The GitHub repository bailu77/WebGaleriP1Script contains a labelled image folder "dataset" with 3 categories: foto, ilustrasi, poster. Examples follow, each with its label.

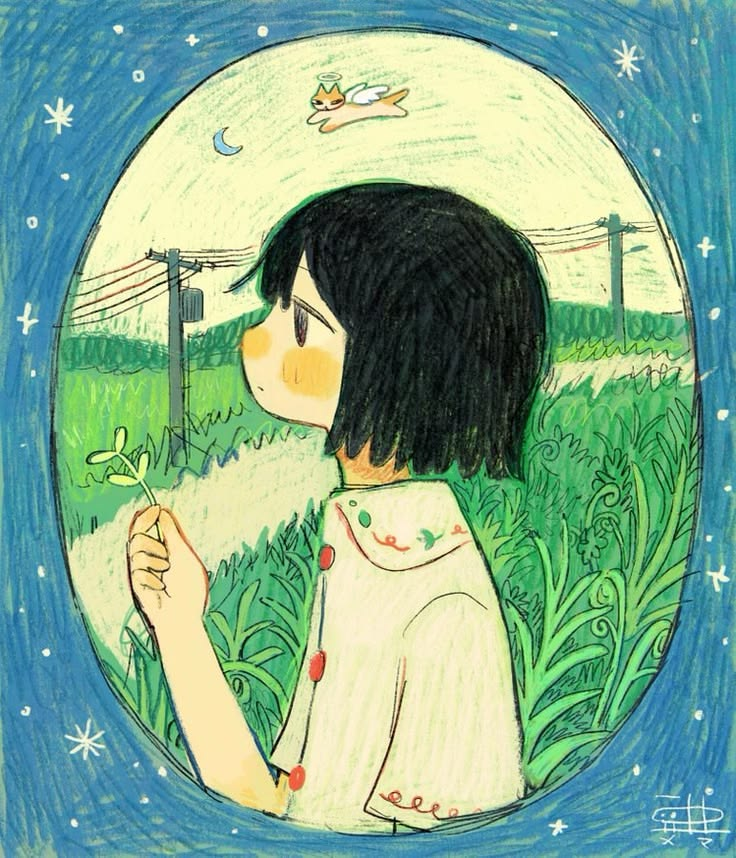
Label: ilustrasi

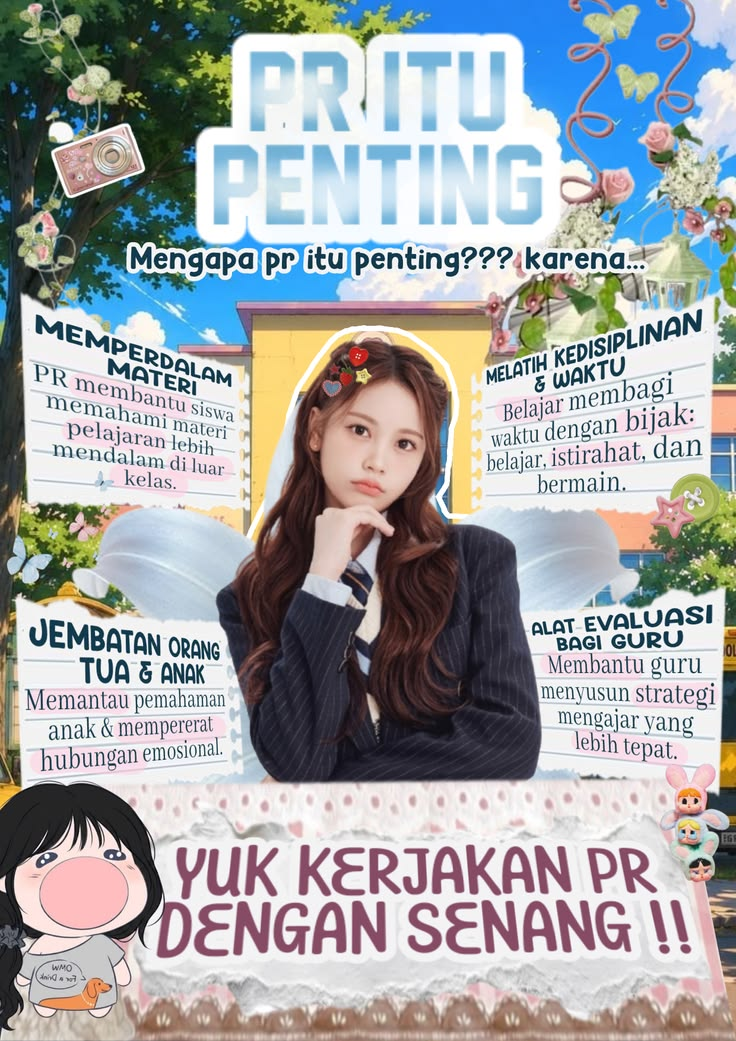
Label: poster

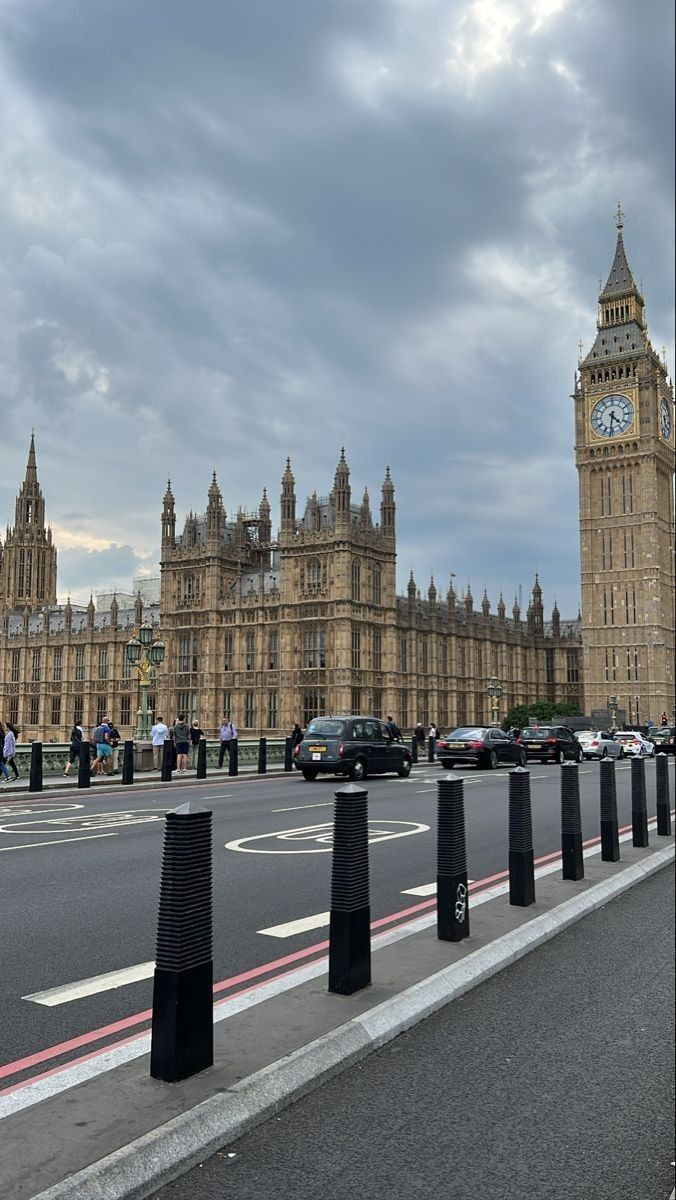
Label: foto

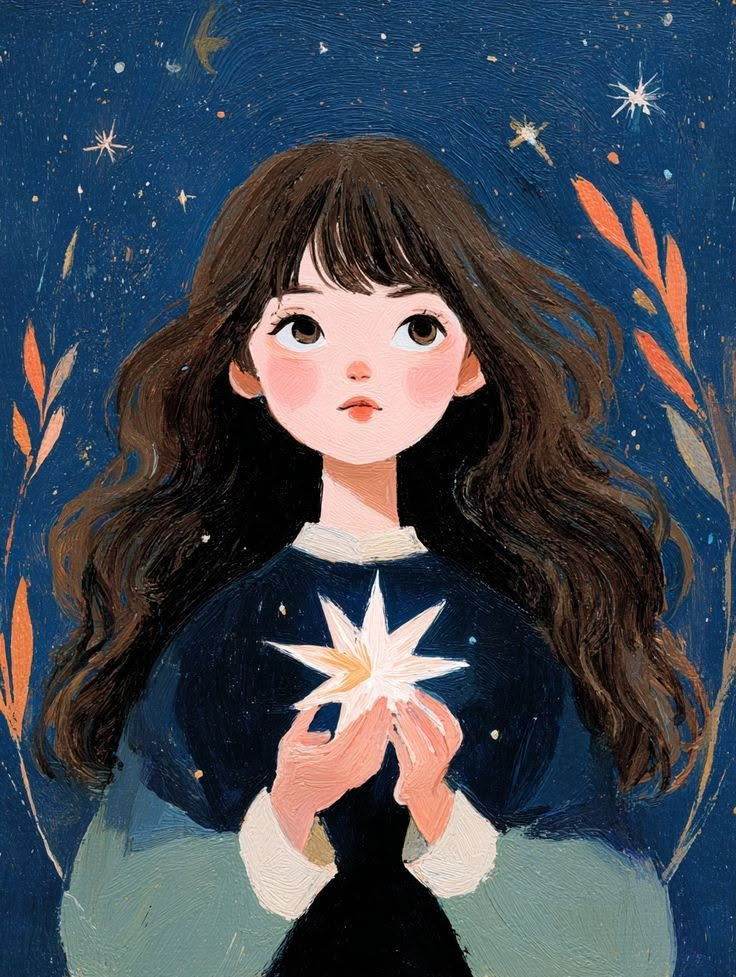
Label: ilustrasi

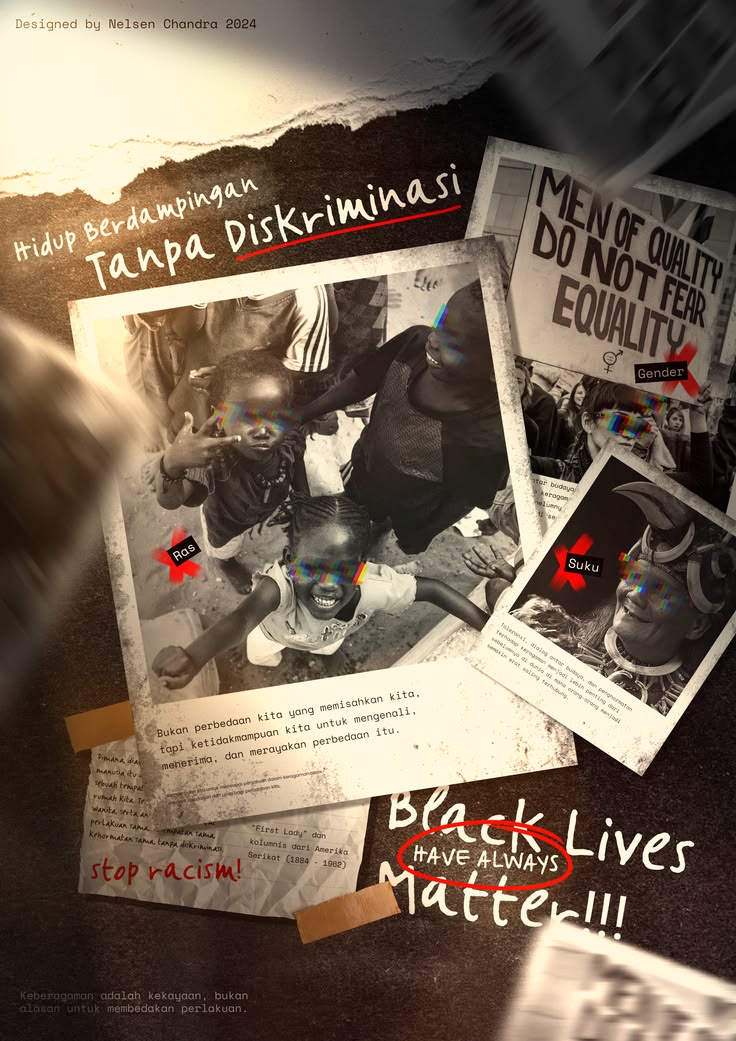
Label: poster

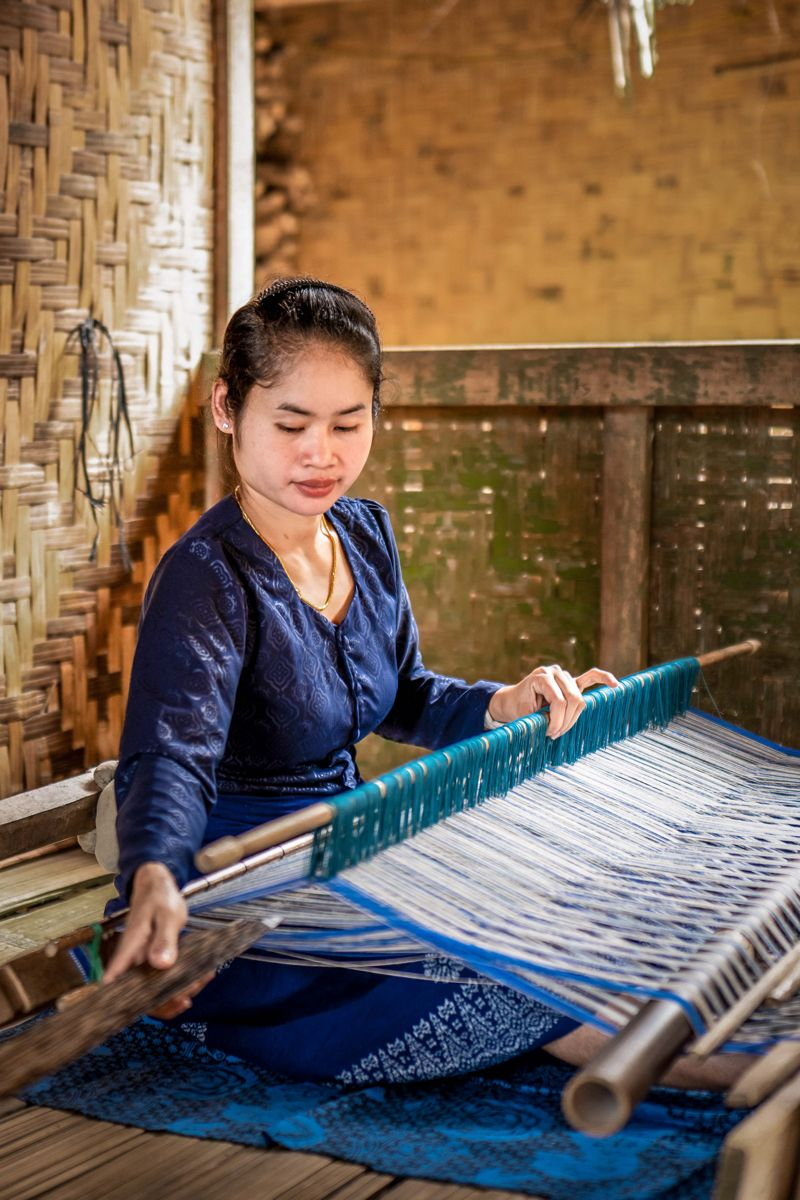
Label: foto
